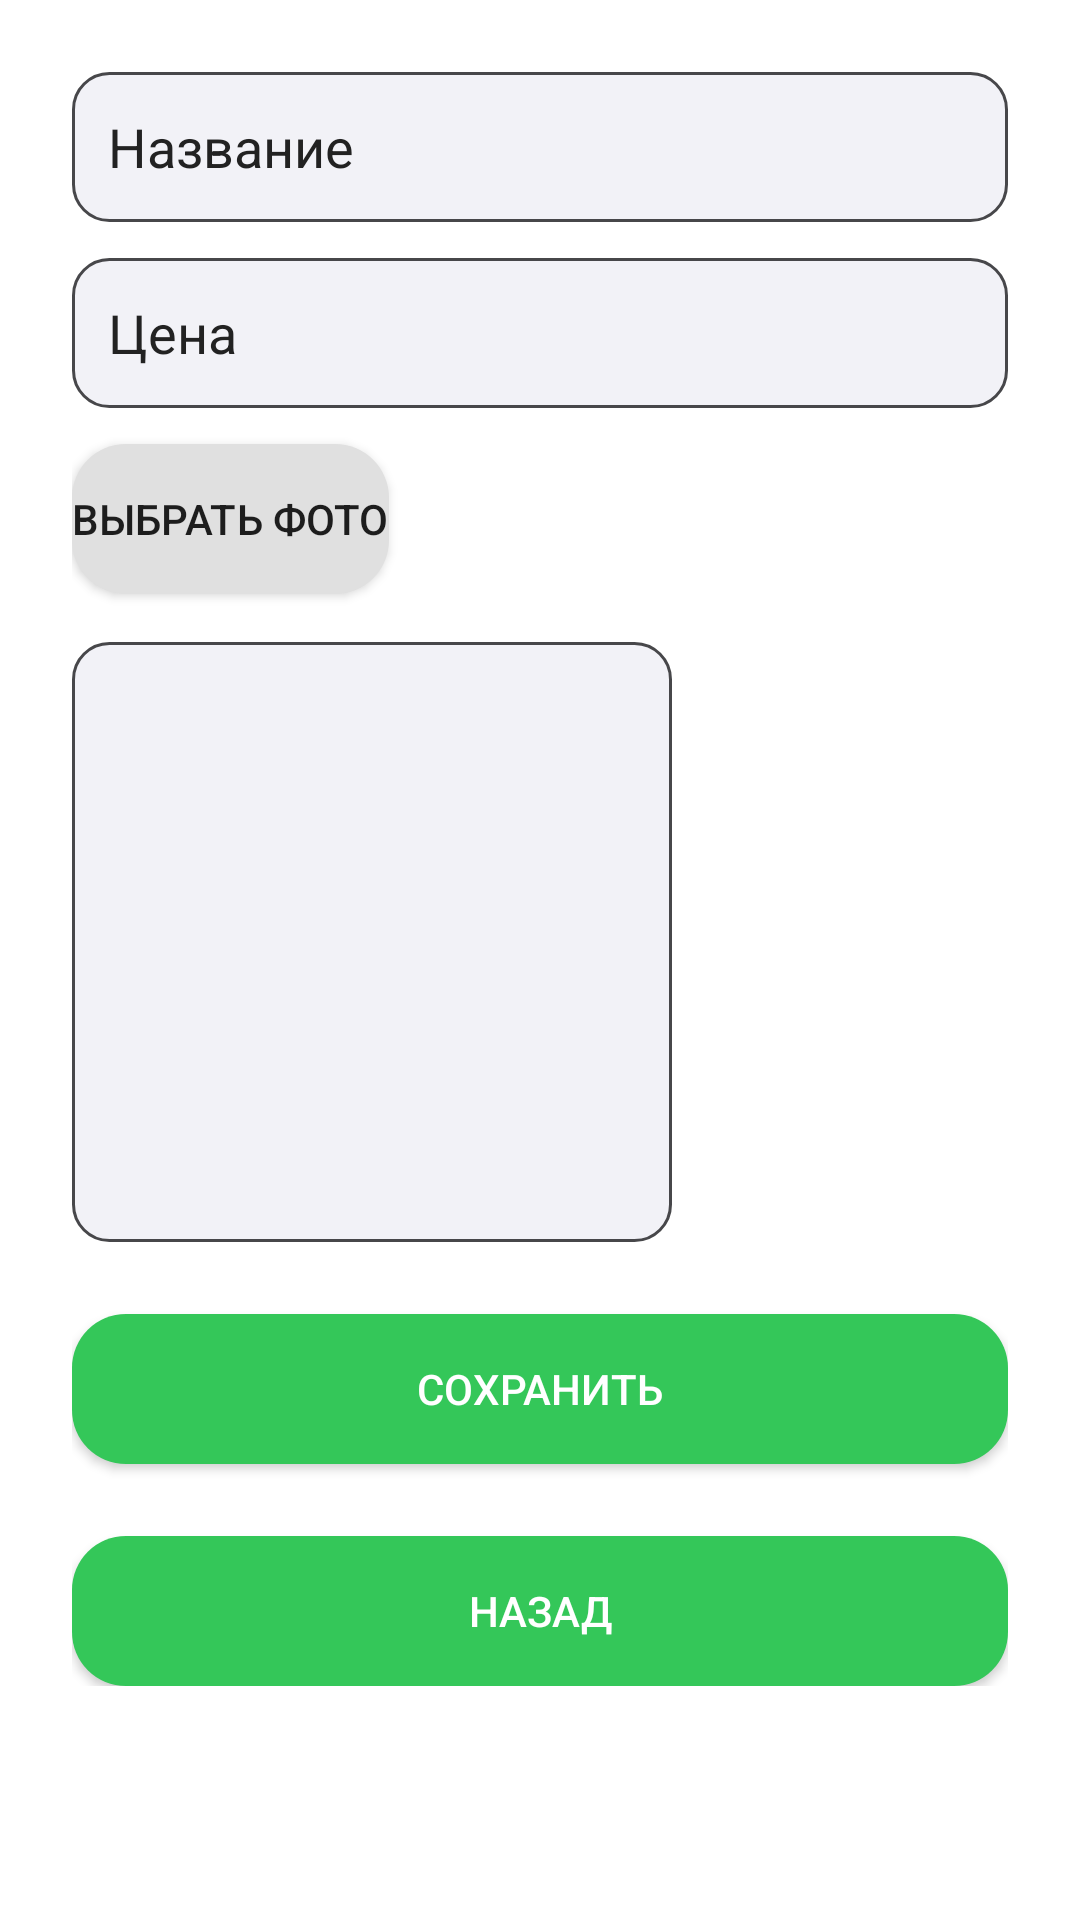

Layout XML and referenced resources for this Android screen:
<!-- AndroidManifest.xml: application theme Theme.CP_PI -->
<!-- res/layout/activity_new_product.xml -->
<?xml version="1.0" encoding="utf-8"?>
<ScrollView xmlns:android="http://schemas.android.com/apk/res/android"
            android:layout_width="match_parent"
            android:layout_height="match_parent"
            android:padding="24dp"
            android:layout_marginTop="35dp"
            android:background="@color/bgLight">

    <LinearLayout
            android:orientation="vertical"
            android:layout_width="match_parent"
            android:layout_height="wrap_content">

        <EditText
                android:id="@+id/inputName"
                android:layout_width="match_parent"
                android:layout_height="50dp"
                android:textColor="@color/textDark"
                android:textColorHint="@color/textDark"
                android:background="@drawable/rounded_input"
                android:padding="12dp"
                android:hint="Название"/>

        <EditText
                android:id="@+id/inputPrice"
                android:layout_width="match_parent"
                android:layout_height="50dp"
                android:background="@drawable/rounded_input"
                android:padding="12dp"
                android:textColor="@color/textDark"
                android:textColorHint="@color/textDark"
                android:hint="Цена"
                android:inputType="number"
                android:layout_marginTop="12dp"/>

        <Button
                android:id="@+id/btnChoosePhoto"
                android:layout_width="wrap_content"
                android:layout_height="50dp"
                android:background="@drawable/btn_round_gray"
                android:text="Выбрать фото"
                android:layout_marginTop="12dp"/>

        <ImageView
                android:id="@+id/newImage"
                android:layout_width="200dp"
                android:layout_height="200dp"
                android:layout_marginTop="16dp"
                android:background="@drawable/rounded_input"
                android:scaleType="centerCrop"/>

        <Button
                android:id="@+id/btnSave"
                android:layout_width="match_parent"
                android:layout_height="50dp"
                android:text="Сохранить"
                android:textColor="@android:color/white"
                android:background="@drawable/btn_round_green"
                android:layout_marginTop="24dp"/>

        <Button
                android:id="@+id/btnBk"
                android:layout_width="match_parent"
                android:layout_height="50dp"
                android:text="Назад"
                android:textColor="@android:color/white"
                android:background="@drawable/btn_round_green"
                android:layout_marginTop="24dp"/>

    </LinearLayout>
</ScrollView>
<!-- resources referenced by this layout -->
<resources>
  <color name="bgLight">#FFFFFF</color>
  <color name="textDark">#222222</color>
  <!-- drawable btn_round_gray (drawable) -->
  <shape xmlns:android="http://schemas.android.com/apk/res/android"
         android:shape="rectangle">
      <corners android:radius="18dp" />
      <solid android:color="#E0E0E0" />
  </shape>
  <!-- drawable btn_round_green (drawable) -->
  <shape xmlns:android="http://schemas.android.com/apk/res/android"
         android:shape="rectangle">
      <corners android:radius="18dp" />
      <solid android:color="@color/accentGreen" />
  </shape>
  <!-- drawable rounded_input (drawable) -->
  <shape xmlns:android="http://schemas.android.com/apk/res/android">
      <corners android:radius="12dp"/>
      <solid android:color="#F2F2F7"/>
      <stroke
              android:width="1dp"
              android:color="#47474A"/>
  </shape>
  <style name="Theme.CP_PI" parent="Theme.MaterialComponents.DayNight.DarkActionBar">
          
          <item name="colorPrimary">@color/purple_500</item>
          <item name="colorPrimaryVariant">@color/purple_700</item>
          <item name="colorOnPrimary">@color/white</item>
          
          <item name="colorSecondary">@color/teal_200</item>
          <item name="colorSecondaryVariant">@color/teal_700</item>
          <item name="colorOnSecondary">@color/black</item>
          
          <item name="android:statusBarColor">?attr/colorPrimaryVariant</item>
          
      </style>
  <color name="accentGreen">#34C759</color>
  <color name="purple_500">#FF6200EE</color>
  <color name="purple_700">#FF3700B3</color>
  <color name="white">#FFFFFFFF</color>
  <color name="teal_200">#FF03DAC5</color>
  <color name="teal_700">#FF018786</color>
  <color name="black">#FF000000</color>
</resources>
